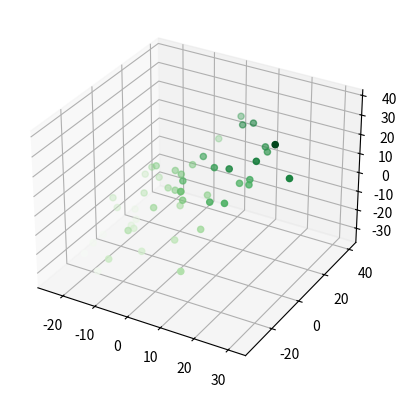

Write Python code to recreate this figure.
# Import the matplotlib package and alias the pyplot module 
import matplotlib.pyplot as plt
import numpy as np
from mpl_toolkits.mplot3d import Axes3D

# Create the plot object
fig = plt.figure()
ax = plt.axes(projection='3d')

# Create the data
# These are the principal axes
principal_1 = [1,2,2]
principal_2 = [-2,2,-1]
principal_3 = [-2,-1,2]

# These are the weights along each principal axis
p1_factor = 30
p2_factor = 20
p3_factor = 5

xdata=[]
ydata=[]
zdata=[]

for i in range(50):
  a = np.random.random()-0.5
  b = np.random.random() - 0.5
  c = np.random.random() - 0.5

  xdata.append(a*p1_factor*principal_1[0]+b*p2_factor*principal_2[0] + c*p3_factor*principal_3[0])
  ydata.append(a*p1_factor*principal_1[1]+b*p2_factor*principal_2[1] + c*p3_factor*principal_3[1])
  zdata.append(a*p1_factor*principal_1[2]+b*p2_factor*principal_2[2] + c*p3_factor*principal_3[2])

f = open("3D_data.txt","w")

for i in range(50):
  f.write('{},{},{}\n'.format(xdata[i],ydata[i],zdata[i]))
f.close()


ax.scatter3D(xdata,ydata,zdata, c=zdata, cmap = 'Greens')

plt.show()
